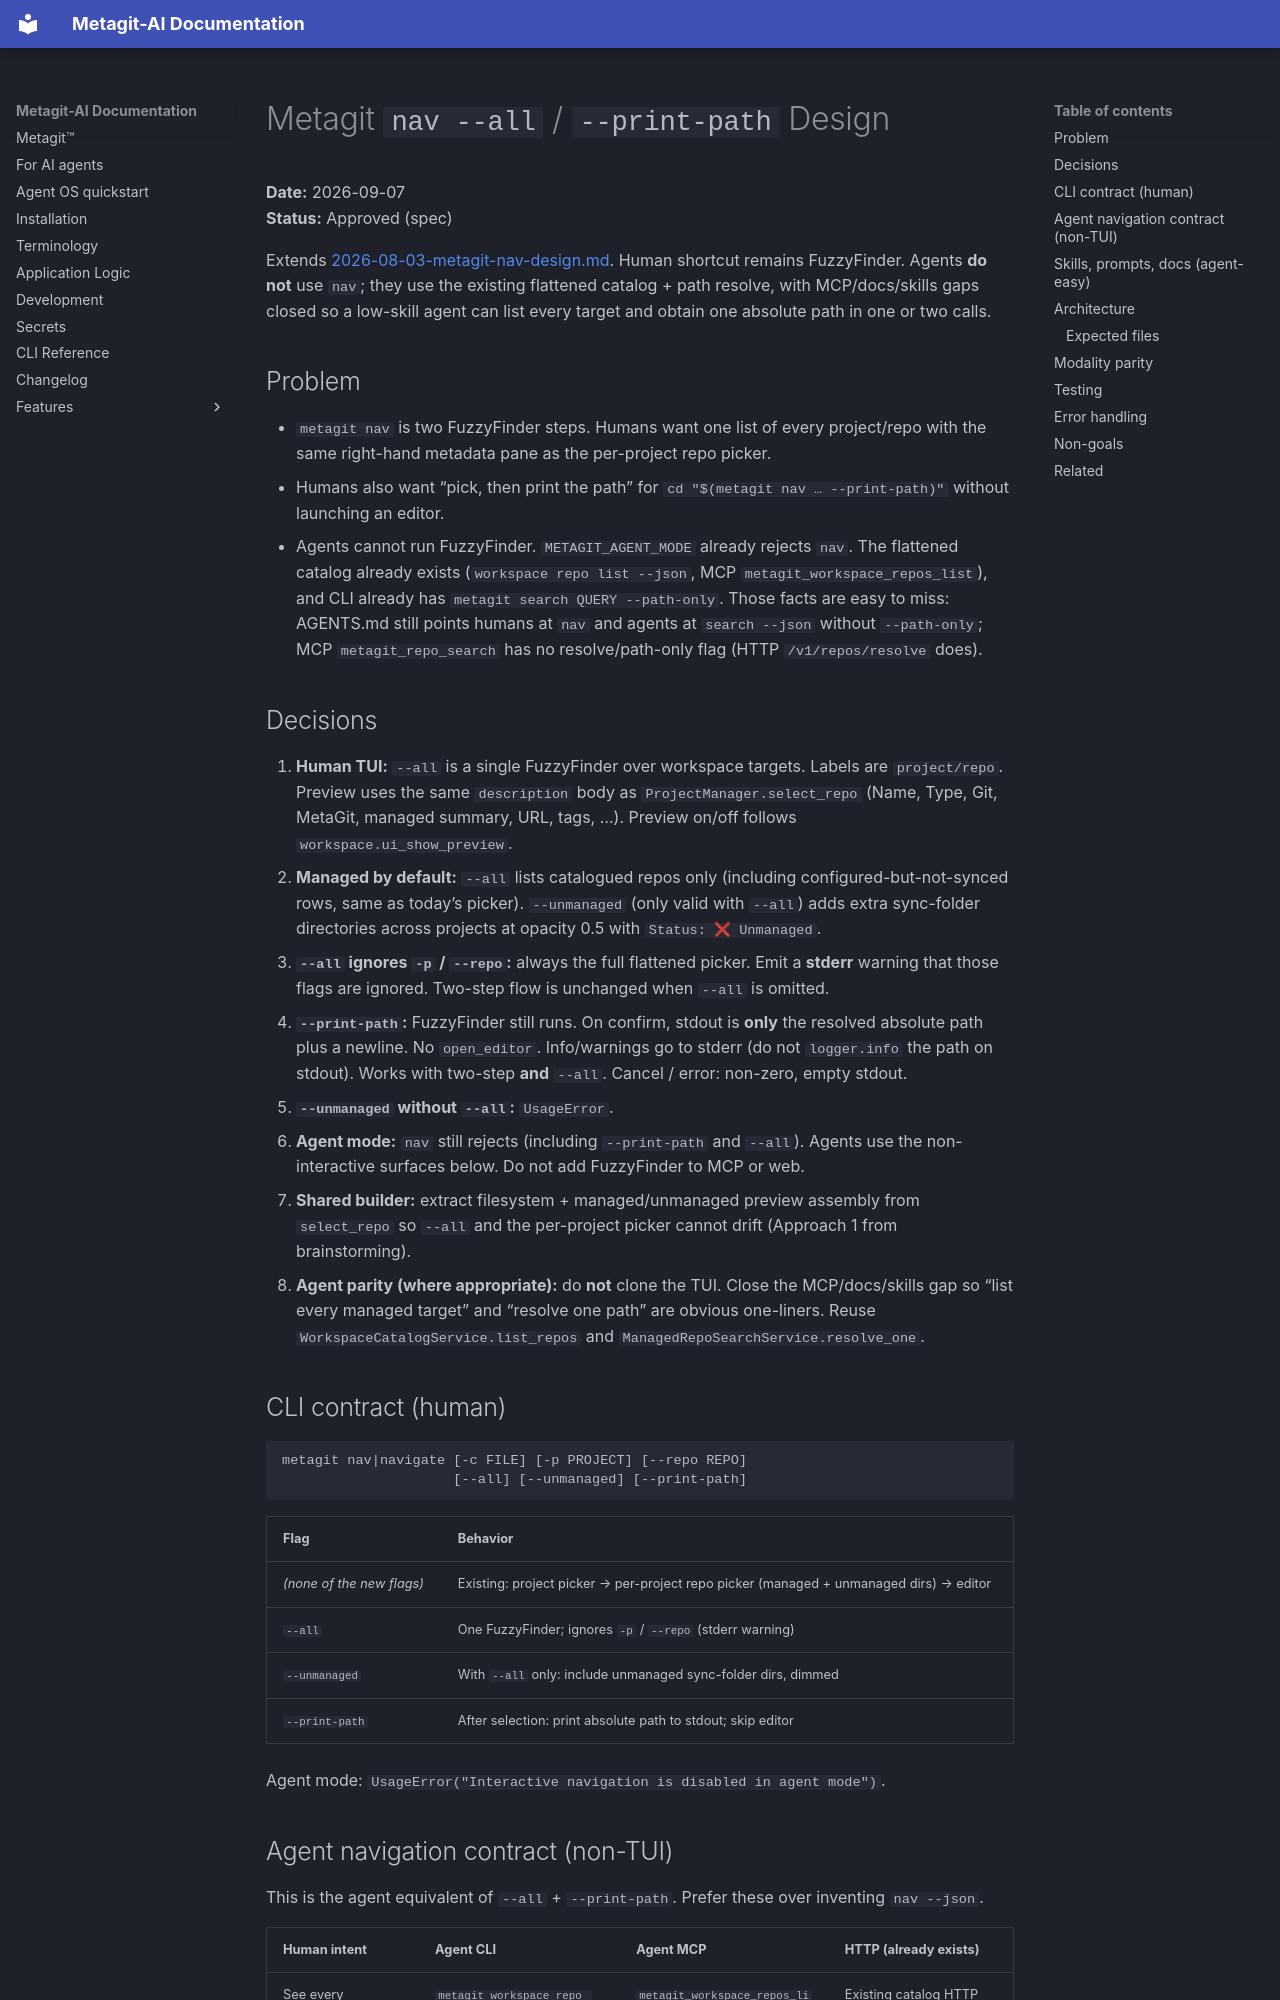

repository: metagit-ai/metagit-cli · page: superpowers/specs/2026-09-07-metagit-nav-all-print-path-design/index.html · generator: mkdocs

---
name: metagit-nav-all-print-path
description: Flattened metagit nav TUI (--all, --unmanaged, --print-path) plus agent-fast navigation parity via catalog, search --path-only, and MCP resolve.
last_updated: 2026-09-07
---

# Metagit `nav --all` / `--print-path` Design

**Date:** 2026-09-07  
**Status:** Approved (spec)

Extends [2026-08-03-metagit-nav-design.md](2026-08-03-metagit-nav-design.md). Human shortcut remains FuzzyFinder. Agents **do not** use `nav`; they use the existing flattened catalog + path resolve, with MCP/docs/skills gaps closed so a low-skill agent can list every target and obtain one absolute path in one or two calls.

## Problem

- `metagit nav` is two FuzzyFinder steps. Humans want one list of every project/repo with the same right-hand metadata pane as the per-project repo picker.
- Humans also want “pick, then print the path” for `cd "$(metagit nav … --print-path)"` without launching an editor.
- Agents cannot run FuzzyFinder. `METAGIT_AGENT_MODE` already rejects `nav`. The flattened catalog already exists (`workspace repo list --json`, MCP `metagit_workspace_repos_list`), and CLI already has `metagit search QUERY --path-only`. Those facts are easy to miss: AGENTS.md still points humans at `nav` and agents at `search --json` without `--path-only`; MCP `metagit_repo_search` has no resolve/path-only flag (HTTP `/v1/repos/resolve` does).

## Decisions

1. **Human TUI:** `--all` is a single FuzzyFinder over workspace targets. Labels are `project/repo`. Preview uses the same `description` body as `ProjectManager.select_repo` (Name, Type, Git, MetaGit, managed summary, URL, tags, …). Preview on/off follows `workspace.ui_show_preview`.
2. **Managed by default:** `--all` lists catalogued repos only (including configured-but-not-synced rows, same as today’s picker). `--unmanaged` (only valid with `--all`) adds extra sync-folder directories across projects at opacity 0.5 with `Status: ❌ Unmanaged`.
3. **`--all` ignores `-p` / `--repo`:** always the full flattened picker. Emit a **stderr** warning that those flags are ignored. Two-step flow is unchanged when `--all` is omitted.
4. **`--print-path`:** FuzzyFinder still runs. On confirm, stdout is **only** the resolved absolute path plus a newline. No `open_editor`. Info/warnings go to stderr (do not `logger.info` the path on stdout). Works with two-step **and** `--all`. Cancel / error: non-zero, empty stdout.
5. **`--unmanaged` without `--all`:** `UsageError`.
6. **Agent mode:** `nav` still rejects (including `--print-path` and `--all`). Agents use the non-interactive surfaces below. Do not add FuzzyFinder to MCP or web.
7. **Shared builder:** extract filesystem + managed/unmanaged preview assembly from `select_repo` so `--all` and the per-project picker cannot drift (Approach 1 from brainstorming).
8. **Agent parity (where appropriate):** do **not** clone the TUI. Close the MCP/docs/skills gap so “list every managed target” and “resolve one path” are obvious one-liners. Reuse `WorkspaceCatalogService.list_repos` and `ManagedRepoSearchService.resolve_one`.
